Labelled photos from "LeafDisease", an image-classification folder in ArticleCodeHub/DeepEMPR. The possible labels are: brown leaf spot, cercospora leaf spot, healthy leaf, leaf miner damage, rust disease.

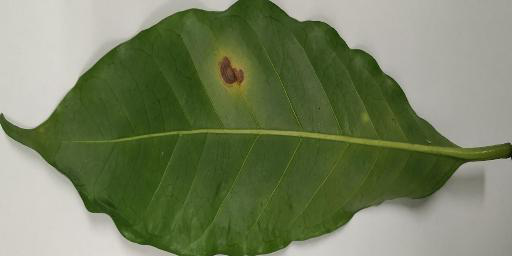
Label: cercospora leaf spot

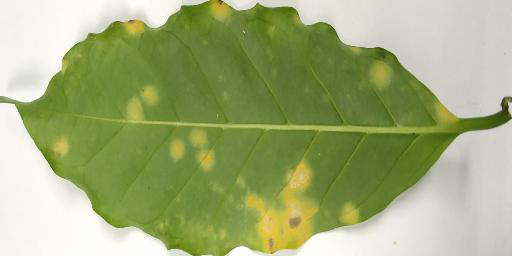
Label: rust disease

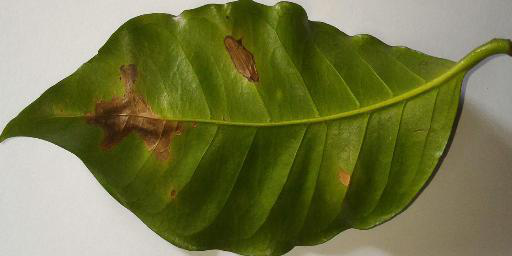
Label: leaf miner damage

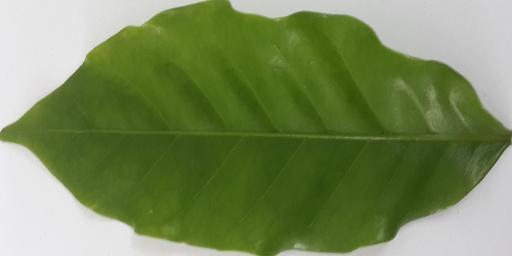
Label: healthy leaf

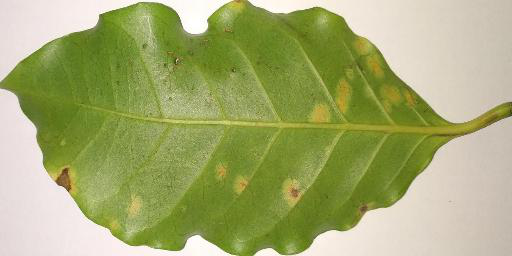
Label: rust disease

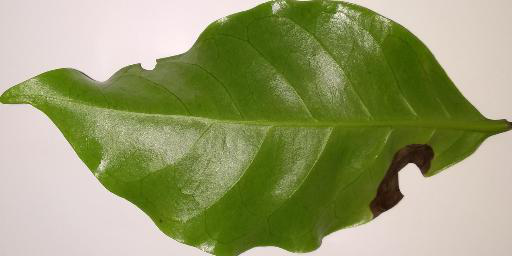
Label: brown leaf spot
